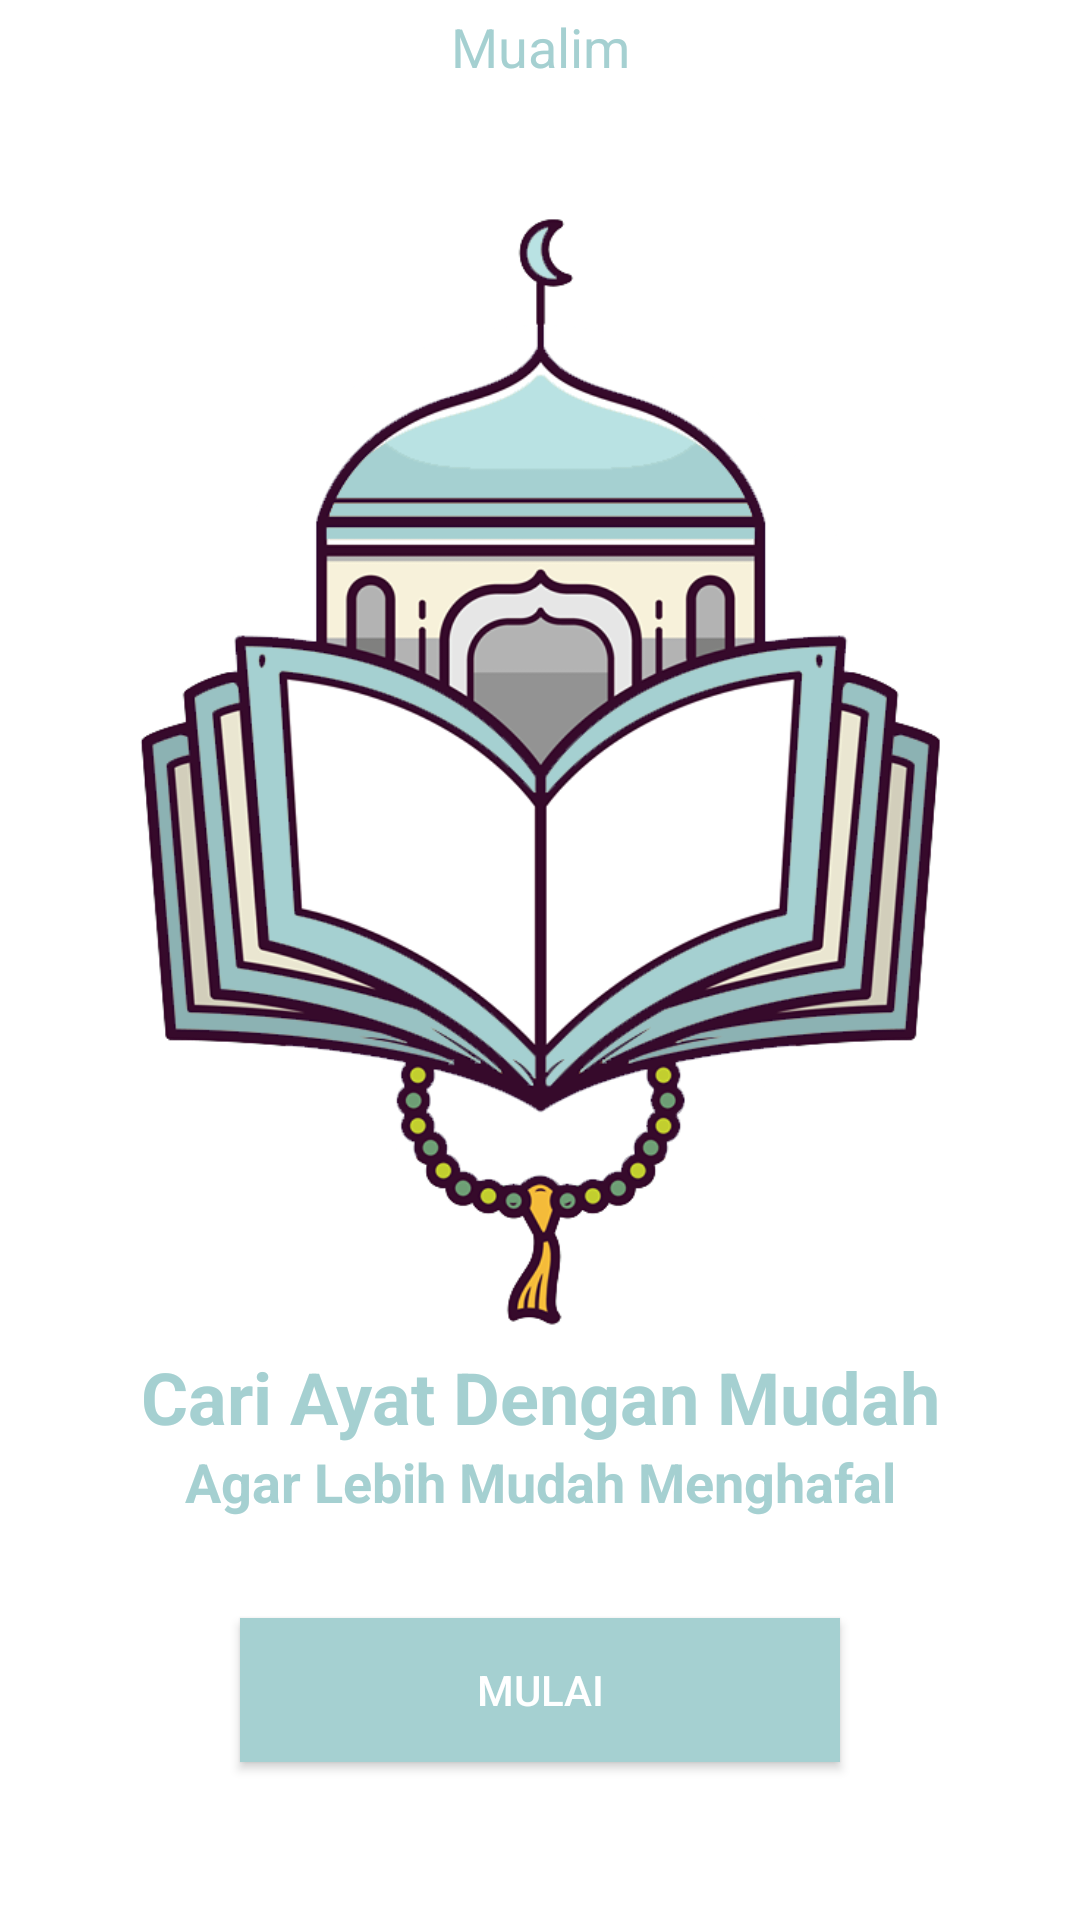

Here is an Android app screen rendered from its layout file. Give the layout XML and the strings, colors and styles it references.
<!-- AndroidManifest.xml: application theme AppTheme -->
<!-- res/layout/activity_second.xml -->
<?xml version="1.0" encoding="utf-8"?>
<LinearLayout xmlns:android="http://schemas.android.com/apk/res/android"
    xmlns:app="http://schemas.android.com/apk/res-auto"
    xmlns:tools="http://schemas.android.com/tools"
    android:layout_width="match_parent"
    android:layout_height="match_parent"
    android:background="@color/colorWhite"
    android:orientation="vertical">

    <TextView
        android:id="@+id/textView5"
        android:layout_width="match_parent"
        android:layout_height="wrap_content"
        android:paddingTop="10px"
        android:paddingBottom="10px"
        android:text="Mualim"
        android:textAlignment="center"
        android:textColor="@color/colorPrimary"
        android:textSize="18sp"
        android:textStyle="normal"
        tools:layout_editor_absoluteX="144dp"
        tools:layout_editor_absoluteY="307dp" />

    <ImageView
        android:id="@+id/imageView"
        android:layout_marginTop="100px"
        android:layout_width="300dp"
        android:layout_height="385dp"
        android:layout_gravity="center"
        app:srcCompat="@mipmap/mosque" />

    <TextView
        android:id="@+id/textView3"
        android:layout_width="match_parent"
        android:layout_height="wrap_content"
        android:text="Cari Ayat Dengan Mudah"
        android:textAlignment="center"
        android:textColor="@color/colorPrimary"
        android:textSize="24sp"
        android:textStyle="bold"
        tools:layout_editor_absoluteX="144dp"
        tools:layout_editor_absoluteY="307dp" />

    <TextView
        android:id="@+id/textView4"
        android:layout_width="match_parent"
        android:layout_height="wrap_content"
        android:text="Agar Lebih Mudah Menghafal"
        android:textAlignment="center"
        android:textColor="@color/colorPrimary"
        android:textSize="18sp"
        android:textStyle="bold"
        tools:layout_editor_absoluteX="155dp"
        tools:layout_editor_absoluteY="335dp" />

    <Button
        android:id="@+id/btnNext"
        android:layout_width="wrap_content"
        android:layout_height="wrap_content"
        android:layout_marginTop="100px"
        android:layout_gravity="center"
        android:width="200dp"
        android:background="@color/colorPrimary"
        android:text="Mulai"
        android:textColor="@color/colorWhite" />

</LinearLayout>
<!-- resources referenced by this layout -->
<resources>
  <color name="colorPrimary">#A5D0D1</color>
  <color name="colorWhite">#FFFFFF</color>
  <!-- mipmap mosque: png bitmap (mipmap-xhdpi, 172236 bytes) -->
  <style name="AppTheme" parent="Theme.AppCompat.Light.NoActionBar">
          
          <item name="colorPrimary">@color/colorPrimary</item>
          <item name="android:textColor">@android:color/white</item>
      </style>
</resources>
